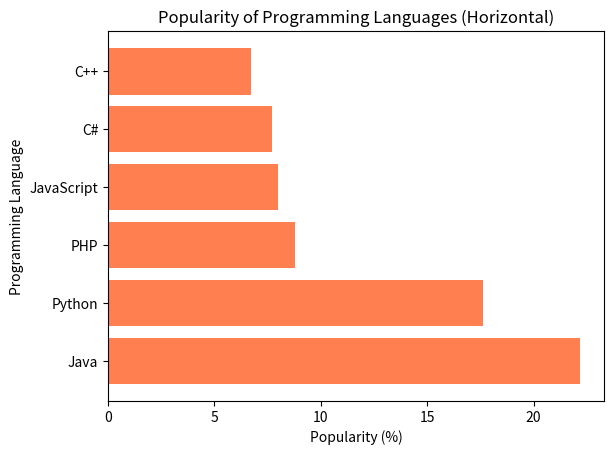

Write the Python code that produced this figure.
import matplotlib.pyplot as plt

languages = ['Java', 'Python', 'PHP', 'JavaScript', 'C#', 'C++']
popularity = [22.2, 17.6, 8.8, 8, 7.7, 6.7]

plt.barh(languages, popularity, color='coral')
plt.xlabel('Popularity (%)')
plt.ylabel('Programming Language')
plt.title('Popularity of Programming Languages (Horizontal)')
plt.show()
